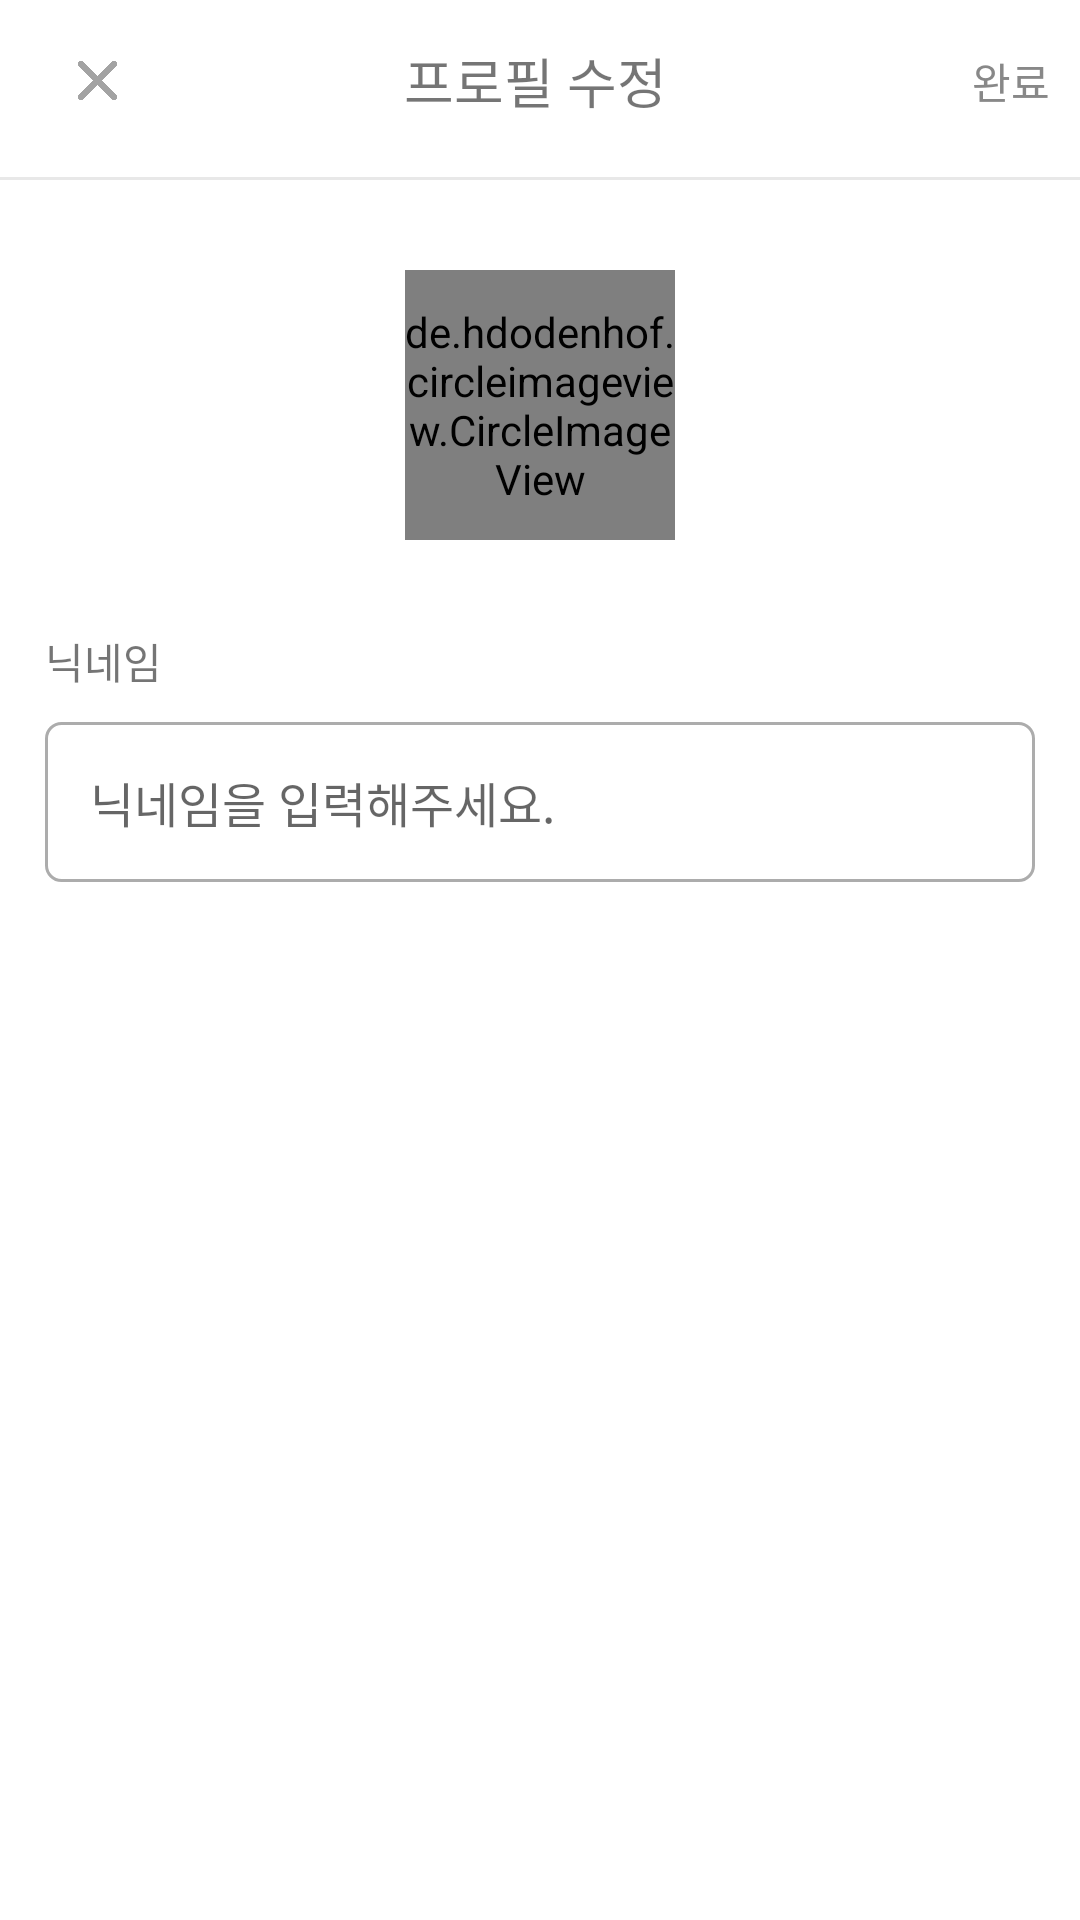

Reconstruct the res/layout file that produces this screen, plus the resources it refers to.
<!-- AndroidManifest.xml: application theme Theme.MP_Team3 -->
<!-- res/layout/activity_profile_edit.xml -->
<?xml version="1.0" encoding="utf-8"?>
<LinearLayout xmlns:android="http://schemas.android.com/apk/res/android"
    xmlns:app="http://schemas.android.com/apk/res-auto"
    xmlns:tools="http://schemas.android.com/tools"
    android:layout_width="match_parent"
    android:layout_height="match_parent"
    android:orientation="vertical"
    tools:context=".ProfileEdit">

    <LinearLayout
        android:layout_width="match_parent"
        android:layout_height="54dp"
        android:gravity="center"
        android:orientation="horizontal">

        <ImageButton
            android:id="@+id/btnProfCancle"
            android:layout_width="25dp"
            android:layout_height="25dp"
            android:layout_margin="20dp"
            android:background="@android:color/transparent"
            android:scaleType="centerCrop"
            app:srcCompat="@drawable/cross" />

        <TextView
            android:id="@+id/textView11"
            android:layout_width="wrap_content"
            android:layout_height="wrap_content"
            android:layout_weight="10"
            android:paddingLeft="30dp"
            android:text="프로필 수정"
            android:textAlignment="center"
            android:textSize="18sp" />

        <Button
            android:id="@+id/btnProfClear"
            android:layout_width="wrap_content"
            android:layout_height="40dp"
            android:layout_marginRight="10dp"
            android:background="#00ff0000"
            android:text="완료"
            android:textAlignment="textEnd"
            android:textColor="#888888" />

    </LinearLayout>

    <View
        android:id="@+id/view9"
        android:layout_width="match_parent"
        android:layout_height="1dp"
        android:layout_marginTop="5dp"
        android:background="#E8E8E8" />

    <de.hdodenhof.circleimageview.CircleImageView
        android:id="@+id/imgProfChange"
        android:layout_width="90dp"
        android:layout_height="90dp"
        android:layout_gravity="center"
        android:layout_marginTop="30dp"
        android:layout_marginBottom="30dp"
        android:src="@drawable/user" />

    <TextView
        android:id="@+id/textView12"
        android:layout_width="match_parent"
        android:layout_height="wrap_content"
        android:layout_marginLeft="15dp"
        android:layout_marginBottom="10dp"
        android:text="닉네임" />

    <EditText
        android:id="@+id/etProfNick"
        android:layout_width="match_parent"
        android:layout_height="wrap_content"
        android:layout_marginLeft="15dp"
        android:layout_marginRight="15dp"
        android:background="@drawable/input_border"
        android:ems="10"
        android:hint="닉네임을 입력해주세요."
        android:inputType="textPersonName"
        android:padding="15dp"
        android:textSize="16sp" />
</LinearLayout>
<!-- resources referenced by this layout -->
<resources>
  <!-- drawable cross: png bitmap (drawable, 5113 bytes) -->
  <!-- drawable input_border (drawable) -->
  <?xml version="1.0" encoding="utf-8"?>
  <layer-list xmlns:android="http://schemas.android.com/apk/res/android">
      <item>
          <shape android:shape="rectangle">
              <stroke android:width="1dp" android:color="#ACACAC"/>
              <corners android:radius="5dp"/>
          </shape>
      </item>
  
      <item
          android:bottom="1dp"
          android:left="1dp"
          android:right="1dp"
          android:top="1dp">
          <shape android:shape="rectangle">
              <solid android:color="@color/white"/>
              <corners android:radius="10dp"/>
          </shape>
      </item>
  </layer-list>
  <!-- drawable user: png bitmap (drawable-v24, 14545 bytes) -->
  <style name="Theme.MP_Team3" parent="Theme.MaterialComponents.DayNight.DarkActionBar">
          
          <item name="colorPrimary">@color/purple_500</item>
          <item name="colorPrimaryVariant">#838383</item>
          <item name="colorOnPrimary">@color/white</item>
          
          <item name="colorSecondary">@color/teal_200</item>
          <item name="colorSecondaryVariant">@color/teal_700</item>
          <item name="colorOnSecondary">@color/black</item>
          
          <item name="android:statusBarColor">?attr/colorPrimaryVariant</item>
          
          <item name="windowNoTitle">true</item>
      </style>
  <!-- not gathered from this repository: default colours our renderer supplied (Android Studio template values) -->
  <color name="purple_500">#FF6200EE</color>
  <color name="teal_200">#FF03DAC5</color>
  <color name="teal_700">#FF018786</color>
  <color name="black">#FF000000</color>
  <color name="white">#FFFFFFFF</color>
</resources>
